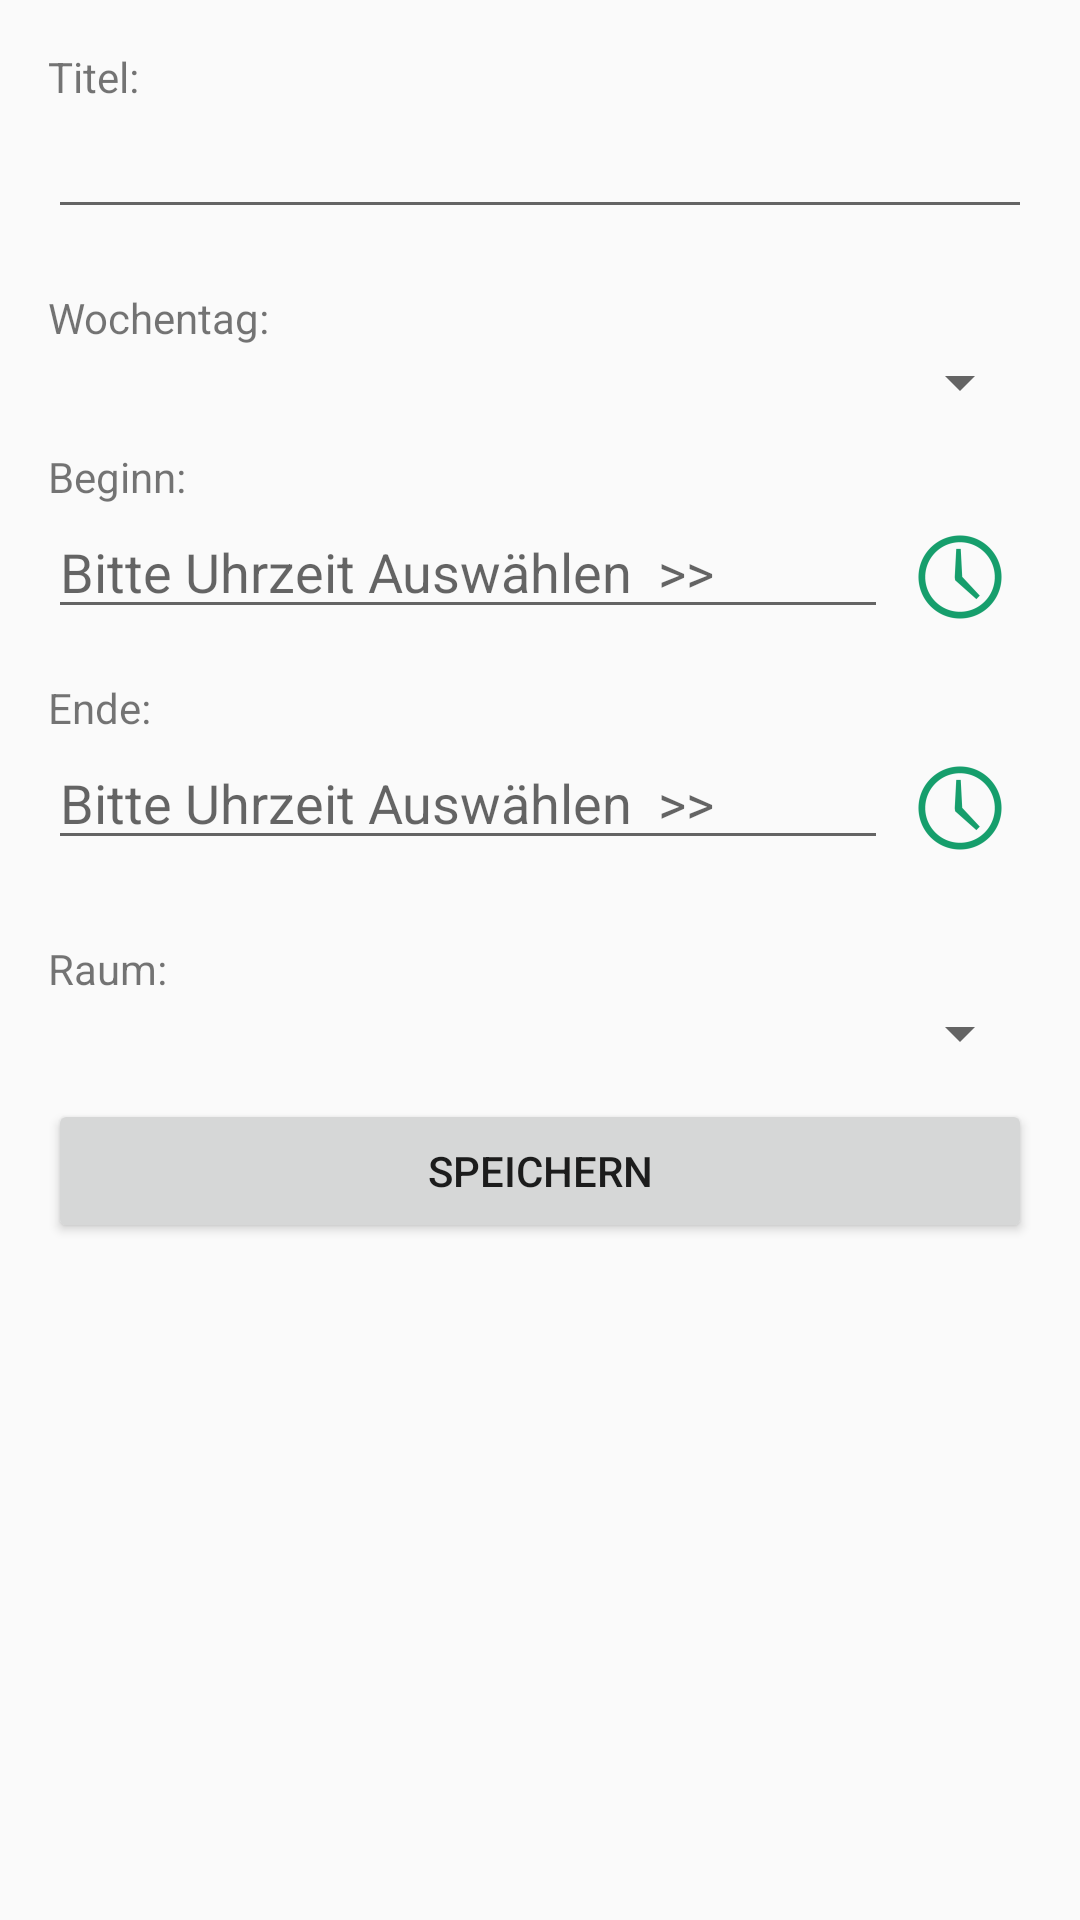

Write the Android layout XML for this screen, with the resource values it uses.
<!-- AndroidManifest.xml: application theme AppTheme -->
<!-- res/layout/activity_create_seminar.xml -->
<?xml version="1.0" encoding="utf-8"?>
<LinearLayout xmlns:android="http://schemas.android.com/apk/res/android"
    android:orientation="vertical" android:layout_width="match_parent"
    android:layout_height="match_parent"
    android:padding="16dp">

    <TextView
        android:layout_width="match_parent"
        android:layout_height="wrap_content"
        android:text="Titel:" />

    <EditText
        android:layout_width="match_parent"
        android:layout_height="wrap_content"
        android:layout_marginBottom="20dp"
        android:id="@+id/seminarTitel"
        android:textColor="@color/accent"/>

    <TextView
        android:layout_width="wrap_content"
        android:layout_height="wrap_content"
        android:text="Wochentag:" />

    <Spinner
        android:layout_width="match_parent"
        android:layout_height="wrap_content"
        android:layout_marginBottom="10dp"
        android:id="@+id/spinnerDay">
    </Spinner>

    <TextView
        android:layout_width="wrap_content"
        android:layout_height="wrap_content"
        android:text="Beginn:"/>

    <LinearLayout
    android:layout_width="match_parent"
    android:layout_height="wrap_content"
    android:orientation="horizontal" android:layout_marginBottom="10dp">

    <EditText
        android:layout_width="wrap_content"
        android:layout_height="wrap_content"
        android:layout_weight="0.3"
        android:hint="Bitte Uhrzeit Auswählen  >>"
        android:id="@+id/seminarBegin"
        android:textColor="@color/accent"/>

    <ImageView
        android:layout_width="wrap_content"
        android:layout_height="wrap_content"
        android:src="@mipmap/ic_clock"
        android:id="@+id/seminarBegin_Ic"
        android:onClick="setStart" />

    </LinearLayout>

    <TextView
        android:layout_width="wrap_content"
        android:layout_height="wrap_content"
        android:text="Ende:"/>

    <LinearLayout
        android:layout_width="match_parent"
        android:layout_height="wrap_content"
        android:orientation="horizontal"
        android:layout_marginBottom="20dp">

        <EditText
            android:layout_width="wrap_content"
            android:layout_height="wrap_content"
            android:layout_weight="0.3"
            android:hint="Bitte Uhrzeit Auswählen  >>"
            android:id="@+id/seminarEnd"
            android:textColor="@color/accent"/>

        <ImageView
            android:layout_width="wrap_content"
            android:layout_height="wrap_content"
            android:src="@mipmap/ic_clock"
            android:id="@+id/seminarEnd_Ic"
            android:onClick="setEnd"/>

    </LinearLayout>

    <TextView
        android:layout_width="wrap_content"
        android:layout_height="wrap_content"
        android:text="Raum:"/>

    <Spinner
        android:layout_width="match_parent"
        android:layout_height="wrap_content"
        android:layout_marginBottom="10dp"
        android:id="@+id/spinnerRoom">

    </Spinner>

    <Button
        android:layout_width="match_parent"
        android:layout_height="wrap_content"
        android:text="Speichern"
        android:id="@+id/buttonSave"/>

</LinearLayout>
<!-- resources referenced by this layout -->
<resources>
  <item name="accent" type="color">#169E6C</item>
  <!-- mipmap ic_clock: png bitmap (mipmap-hdpi, 1066 bytes) -->
  <style name="AppTheme" parent="Theme.AppCompat.Light.DarkActionBar">
          
          <item name="colorPrimary">@color/action_bar_color</item>
          
          <item name="colorPrimaryDark">@color/status_bar_color</item>
          
          <item name="colorAccent">@color/accent</item>
      </style>
  <item name="action_bar_color" type="color">#536D97</item>
  <item name="status_bar_color" type="color">#1A3C74</item>
</resources>
